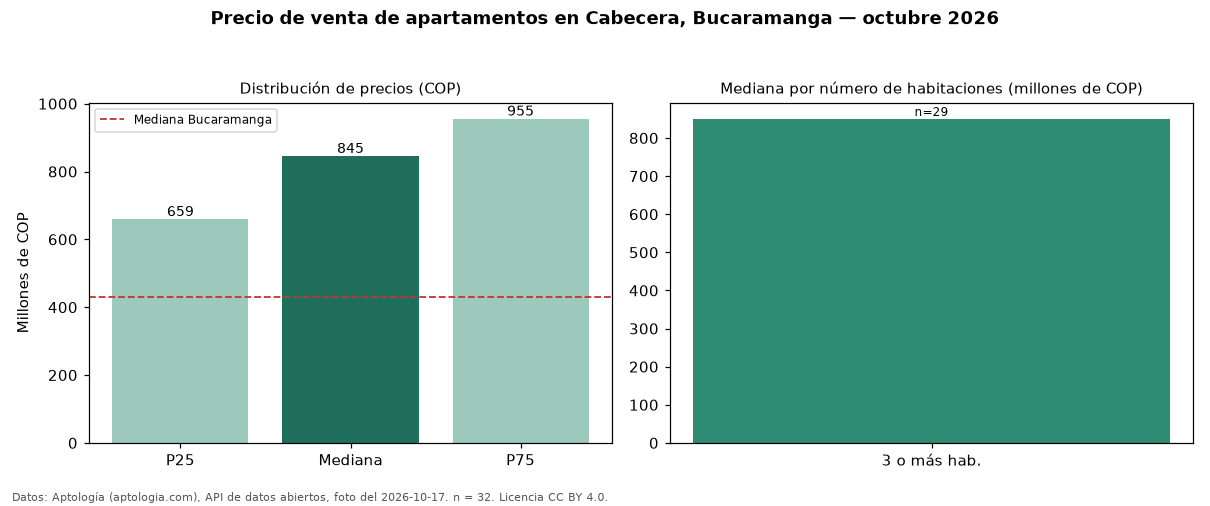

The table this chart was drawn from, first rows:
seccion, metrica, valor_cop, n
precio, p25, 659000000, 32
precio, mediana, 845000000, 32
precio, p75, 955000000, 32
precio, minimo, 385000000, 32
precio, maximo, 2700000000, 32
parqueadero, avisos_con_parqueadero, 31, 32
parqueadero, mediana_con_parqueadero, 850000000, 31
habitaciones, 3+, 850000000, 29
ciudad, mediana_ciudad, 430000000, 
fuente, fecha_foto, 2026-10-17, 
fuente, atribucion, https://www.aptologia.com/venta/bucarama…, 
